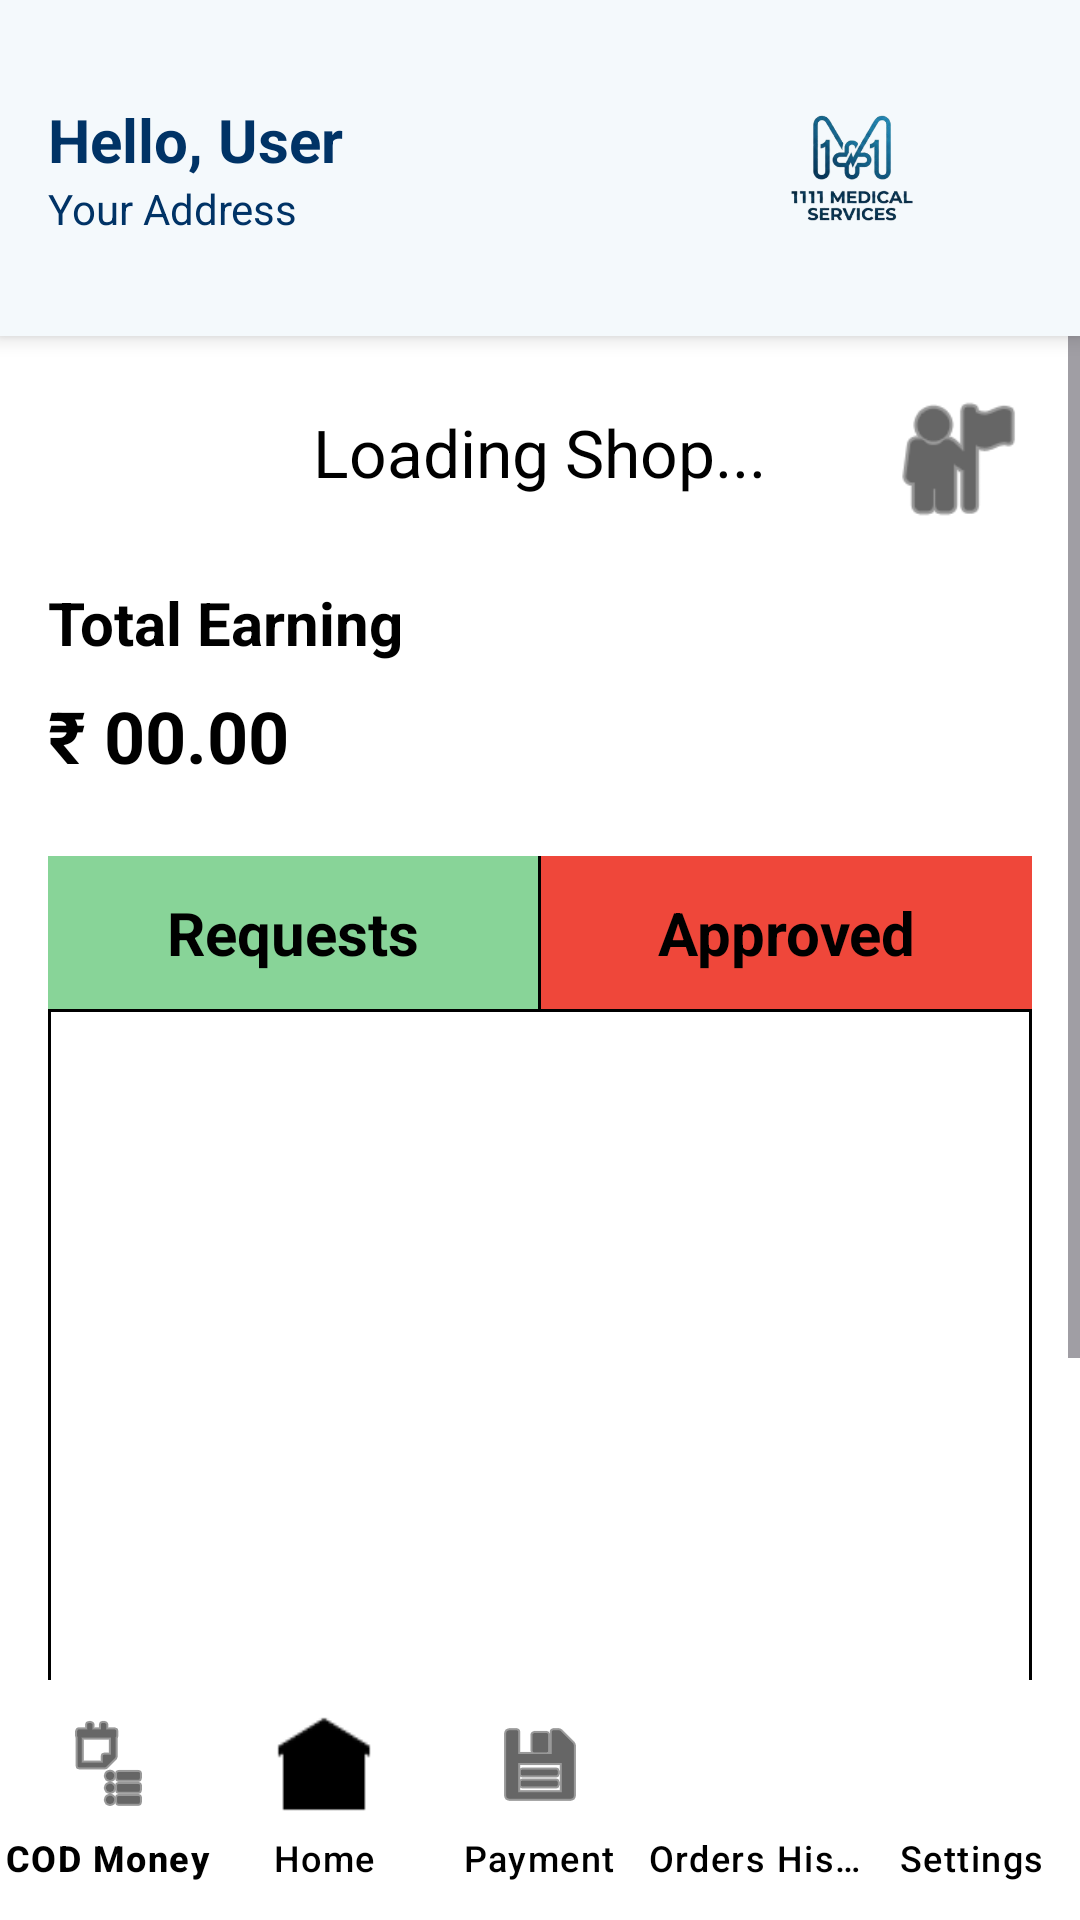

Android layout source for this screen:
<!-- AndroidManifest.xml: application theme Theme._11_11MedicalServies -->
<!-- res/layout/activity_shop_home.xml -->
<?xml version="1.0" encoding="utf-8"?>
<androidx.constraintlayout.widget.ConstraintLayout xmlns:android="http://schemas.android.com/apk/res/android"
    xmlns:app="http://schemas.android.com/apk/res-auto"
    xmlns:tools="http://schemas.android.com/tools"
    android:id="@+id/main"
    android:layout_width="match_parent"
    android:layout_height="match_parent"
    android:background="@color/white">

    
    <RelativeLayout
        android:id="@+id/headerLayout"
        android:layout_width="match_parent"
        android:layout_height="wrap_content"
        android:background="@color/bgcolor"
        android:elevation="4dp"
        android:padding="16dp"
        app:layout_constraintTop_toTopOf="parent">

        <LinearLayout
            android:layout_width="wrap_content"
            android:layout_height="wrap_content"
            android:layout_alignParentStart="true"
            android:layout_centerVertical="true"
            android:orientation="vertical">

            <TextView
                android:id="@+id/tvUserName"
                android:layout_width="wrap_content"
                android:layout_height="wrap_content"
                android:text="Hello, User"
                android:textColor="@color/PrimaryTextColor"
                android:textSize="20sp"
                android:textStyle="bold" />

            <TextView
                android:id="@+id/tvAddress"
                android:layout_width="wrap_content"
                android:layout_height="wrap_content"
                android:clickable="true"
                android:focusable="true"
                android:background="?attr/selectableItemBackground"
                android:text="Your Address"
                android:textColor="@color/loginsignuptxtcolor" />
        </LinearLayout>

        <ImageView
            android:id="@+id/ivLogo"
            android:layout_width="120dp"
            android:layout_height="80dp"
            android:layout_alignParentEnd="true"
            android:layout_centerVertical="true"
            android:contentDescription="App Logo"
            android:src="@drawable/applogo1" />

    </RelativeLayout>

    <ScrollView
        android:layout_width="match_parent"
        android:layout_height="0dp"
        android:fillViewport="true"
        app:layout_constraintBottom_toTopOf="@+id/bottomNavigation"
        app:layout_constraintTop_toBottomOf="@+id/headerLayout">

        <LinearLayout
            android:layout_width="match_parent"
            android:layout_height="wrap_content"
            android:orientation="vertical"
            android:padding="16dp">

            
            <RelativeLayout
                android:layout_width="match_parent"
                android:layout_height="wrap_content">

                <TextView
                    android:id="@+id/tvShopName"
                    android:layout_width="wrap_content"
                    android:layout_height="wrap_content"
                    android:layout_centerHorizontal="true"
                    android:layout_marginTop="8dp"
                    android:text="Loading Shop..."
                    android:textColor="@color/black"
                    android:textSize="22sp" />

                <ImageView
                    android:layout_width="50dp"
                    android:layout_height="50dp"
                    android:layout_alignParentEnd="true"
                    android:contentDescription="Profile"
                    android:src="@android:drawable/ic_menu_myplaces"
                    app:tint="@color/black" />
            </RelativeLayout>

            
            <TextView
                android:layout_width="wrap_content"
                android:layout_height="wrap_content"
                android:layout_marginTop="16dp"
                android:text="Total Earning"
                android:textColor="@color/black"
                android:textSize="20sp"
                android:textStyle="bold" />

            <TextView
                android:id="@+id/tvTotalEarning"
                android:layout_width="wrap_content"
                android:layout_height="wrap_content"
                android:layout_marginTop="8dp"
                android:text="₹ 00.00"
                android:textColor="@color/black"
                android:textSize="24sp"
                android:textStyle="bold" />

            
            <LinearLayout
                android:layout_width="match_parent"
                android:layout_height="wrap_content"
                android:layout_marginTop="24dp"
                android:background="@drawable/rect_border_black"
                android:orientation="vertical"
                android:minHeight="400dp">

                
                <LinearLayout
                    android:layout_width="match_parent"
                    android:layout_height="wrap_content"
                    android:orientation="horizontal">

                    <TextView
                        android:id="@+id/tabRequests"
                        android:layout_width="0dp"
                        android:layout_height="wrap_content"
                        android:layout_weight="1"
                        android:background="#88D498"
                        android:gravity="center"
                        android:padding="12dp"
                        android:text="Requests"
                        android:textColor="@color/black"
                        android:textSize="20sp"
                        android:textStyle="bold" />

                    <View
                        android:layout_width="1dp"
                        android:layout_height="match_parent"
                        android:background="@color/black" />

                    <TextView
                        android:id="@+id/tabApproved"
                        android:layout_width="0dp"
                        android:layout_height="wrap_content"
                        android:layout_weight="1"
                        android:background="#EF473A"
                        android:gravity="center"
                        android:padding="12dp"
                        android:text="Approved"
                        android:textColor="@color/black"
                        android:textSize="20sp"
                        android:textStyle="bold" />
                </LinearLayout>

                <View
                    android:layout_width="match_parent"
                    android:layout_height="1dp"
                    android:background="@color/black" />

                
                <androidx.recyclerview.widget.RecyclerView
                    android:id="@+id/rvOrders"
                    android:layout_width="match_parent"
                    android:layout_height="match_parent" />

            </LinearLayout>

        </LinearLayout>
    </ScrollView>

    <com.google.android.material.bottomnavigation.BottomNavigationView
        android:id="@+id/bottomNavigation"
        android:layout_width="match_parent"
        android:layout_height="wrap_content"
        android:background="@color/white"
        app:itemIconSize="32dp"
        app:itemTextColor="@color/black"
        app:itemIconTint="@color/black"
        app:labelVisibilityMode="labeled"
        app:layout_constraintBottom_toBottomOf="parent"
        app:menu="@menu/shop_owner_bottom_menu" />

</androidx.constraintlayout.widget.ConstraintLayout>
<!-- resources referenced by this layout -->
<resources>
  <color name="PrimaryTextColor">#003366</color>
  <color name="bgcolor">#F4F9FC</color>
  <color name="black">#FF000000</color>
  <color name="loginsignuptxtcolor">#003366</color>
  <color name="white">#FFFFFFFF</color>
  <!-- drawable applogo1: png bitmap (drawable, 66033 bytes) -->
  <!-- drawable rect_border_black (drawable) -->
  <?xml version="1.0" encoding="utf-8"?>
  <shape xmlns:android="http://schemas.android.com/apk/res/android"
      android:shape="rectangle">
      <stroke android:width="1dp" android:color="@color/black" />
      <solid android:color="@color/white" />
  </shape>
  <style name="Theme._11_11MedicalServies" parent="Base.Theme._11_11MedicalServies" />
  <style name="Base.Theme._11_11MedicalServies" parent="Theme.Material3.DayNight.NoActionBar">
          
          
      </style>
</resources>
